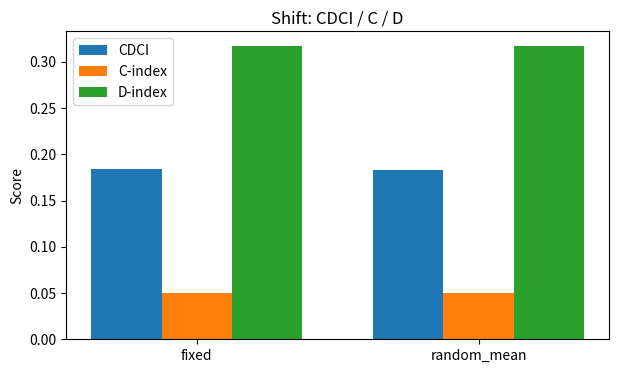

This chart was generated by the following Python code: (Note: this script raises an exception after producing the figure.)
import random, math, numpy as np, pandas as pd, matplotlib.pyplot as plt
from collections import Counter
# from caas_jupyter_tools import #display_dataframe_to_user

# If sympy is needed for Hill:
try:
    from sympy import Matrix
except Exception:
    Matrix = None

# ----------------------------
# Shared metric functions
# ----------------------------
_eps = 1e-12
def _entropy_from_counts(counts, base=2):
    total = sum(counts.values())
    if total == 0: return 0.0
    H = 0.0
    for v in counts.values():
        p = v/total
        if p>0:
            H -= p * math.log(p, base)
    return H

def jensen_shannon_divergence(p_counts, q_counts, base=2):
    all_keys = set(p_counts.keys()) | set(q_counts.keys())
    Np, Nq = sum(p_counts.values()) or 1, sum(q_counts.values()) or 1
    m = {}
    for k in all_keys:
        m[k] = (p_counts.get(k,0)/Np + q_counts.get(k,0)/Nq) / 2.0
    kl_pm = 0.0; kl_qm = 0.0
    for k in all_keys:
        p = p_counts.get(k,0)/Np; q = q_counts.get(k,0)/Nq; mm = m[k]
        if p>0: kl_pm += p * math.log((p+_eps)/(mm+_eps), base)
        if q>0: kl_qm += q * math.log((q+_eps)/(mm+_eps), base)
    return 0.5*(kl_pm+kl_qm)

def mutual_information_pairs(pairs, base=2):
    N = len(pairs)
    if N==0: return 0.0
    joint = Counter(pairs)
    X = Counter(x for x,_ in pairs); Y = Counter(y for _,y in pairs)
    mi = 0.0
    for (x,y),n in joint.items():
        p_xy = n/N; p_x = X[x]/N; p_y = Y[y]/N
        mi += p_xy * math.log((p_xy+_eps)/(p_x*p_y+_eps), base)
    return mi

def confusion_jsd_avg(cipher_fun, plaintext, keyspace, sample_pairs=200, base=2):
    if len(keyspace) < 2: return 0.0
    total = 0.0; count = 0
    # If keyspace small, enumerate pairs; else sample
    for _ in range(sample_pairs):
        k1, k2 = random.sample(keyspace, 2)
        c1 = cipher_fun(plaintext, k1)
        c2 = cipher_fun(plaintext, k2)
        total += jensen_shannon_divergence(Counter(c1), Counter(c2), base=base)
        count += 1
    return total/count if count else 0.0

def diffusion_via_bigram_leakage(cipher_fun, plaintext, key, base=2):
    pt = "".join(ch for ch in plaintext.upper() if ch.isalnum())
    grams = [pt[i:i+2] for i in range(len(pt)-1)]
    if not grams:
        return 0.0
    C = cipher_fun(pt, key)
    L = min(len(grams), len(C))
    pairs = [(grams[i], C[i]) for i in range(L)]
    mi = mutual_information_pairs(pairs, base=base)
    H = _entropy_from_counts(Counter(grams), base=base)
    return 1.0 - (mi / H if H > 0 else 0.0)

def cdci_linear(alpha, C, D): return alpha*C + (1.0-alpha)*D

def compute_cdci_for_cipher(cipher_func, plaintexts, fixed_key, keyspace, alpha=0.5, sample_pairs=200):
    Cs = []; Ds = []
    for pt in plaintexts:
        C_val = confusion_jsd_avg(cipher_func, pt, keyspace, sample_pairs=sample_pairs)
        D_val = diffusion_via_bigram_leakage(cipher_func, pt, fixed_key)
        Cs.append(C_val); Ds.append(D_val)
    C_mean = float(np.mean(Cs)); D_mean = float(np.mean(Ds))
    return {'C':C_mean, 'D':D_mean, 'CDCI': cdci_linear(alpha, C_mean, D_mean), 'C_per_plain': Cs, 'D_per_plain': Ds}

# Generic helper metrics reused in each block
def fraction_changed(a, b):
    L = min(len(a), len(b))
    return sum(x!=y for x,y in zip(a[:L], b[:L])) / L if L else 0.0

def symbol_diffusion_index(cipher_func, plaintext, key, alphabet, trials=20):
    base_ct = cipher_func(plaintext, key)
    results = []
    pt_filtered = "".join(ch for ch in plaintext.upper() if ch.isalnum())
    if len(pt_filtered) == 0:
        return 0.0, 0.0
    for _ in range(trials):
        i = random.randrange(len(pt_filtered))
        new_char = random.choice([c for c in alphabet if c != pt_filtered[i]])
        P2 = pt_filtered[:i] + new_char + pt_filtered[i+1:]
        C2 = cipher_func(P2, key)
        results.append(fraction_changed(base_ct, C2))
    return float(np.mean(results)), float(np.std(results)) if len(results)>1 else 0.0

def compute_ksi(cipher_func, plaintext, key, key_variant):
    C1 = cipher_func(plaintext, key)
    C2 = cipher_func(plaintext, key_variant)
    return fraction_changed(C1, C2)

def compute_mi_from_plain_cipher_lists(plain_list, cipher_list):
    conc_plain = "".join( "".join(ch for ch in p.upper() if ch.isalnum()) for p in plain_list )
    conc_cipher = "".join(cipher_list)
    L = min(len(conc_plain), len(conc_cipher))
    pairs = list(zip(conc_plain[:L], conc_cipher[:L]))
    return mutual_information_pairs(pairs)

def compute_chi_entropy(ciphertexts, alphabet):
    text = "".join(ciphertexts)
    N = len(text)
    if N == 0: return 0.0, 0.0
    counts = Counter(text)
    expected = N / len(alphabet)
    chi2 = sum((counts[a] - expected)**2 / expected for a in alphabet)
    entropy = -sum((counts[a]/N) * math.log2(counts[a]/N) for a in counts if counts[a]>0)
    return chi2, entropy

def bootstrap_mi(pairs, n_boot=300, alpha=0.05):
    N = len(pairs)
    if N == 0: return 0.0, (0.0, 0.0)
    estimates = []
    for _ in range(n_boot):
        sample = [pairs[random.randrange(N)] for _ in range(N)]
        estimates.append(mutual_information_pairs(sample))
    estimates.sort()
    low = estimates[int((alpha/2)*n_boot)]
    high = estimates[int((1-alpha/2)*n_boot)]
    return np.mean(estimates), (low, high)

# ----------------------------
# 1) Shift (Caesar)
# ----------------------------
def shift_encrypt(text, key):
    text = "".join(ch for ch in text.upper() if 'A' <= ch <= 'Z')
    return "".join(chr(((ord(c)-65 + key) % 26) + 65) for c in text)

def evaluate_shift(num_texts=5, length=200, fixed_key=3, random_key_count=10, alpha=0.5):
    alphabet = "ABCDEFGHIJKLMNOPQRSTUVWXYZ"
    plaintexts = [ "".join(random.choice(alphabet) for _ in range(length)) for _ in range(num_texts) ]
    plaintexts[0] = ("THEQUICKBROWNFOXJUMPSOVERTHELAZYDOG" * 6)[:length]

    keyspace = list(range(26))
    # Fixed mode
    fixed_metrics = {}
    sdi_vals=[]; sdi_stds=[]; ksi_vals=[]; mi_vals=[]; chi_vals=[]; ent_vals=[]; mi_boot_means=[]
    for pt in plaintexts:
        sdi_mean, sdi_std = symbol_diffusion_index(lambda p,k: shift_encrypt(p,k), pt, fixed_key, alphabet)
        sdi_vals.append(sdi_mean); sdi_stds.append(sdi_std)
        ksi_vals.append(compute_ksi(lambda p,k: shift_encrypt(p,k), pt, fixed_key, (fixed_key+1)%26))
        C = shift_encrypt(pt, fixed_key)
        mi_vals.append(compute_mi_from_plain_cipher_lists([pt],[C]))
        chi,H = compute_chi_entropy([C], alphabet); chi_vals.append(chi); ent_vals.append(H)
        pairs = list(zip("".join(ch for ch in pt.upper() if ch.isalnum()), C[:len(pt)]))
        mb,ci = bootstrap_mi(pairs, n_boot=200); mi_boot_means.append(mb)

    cdci_out = compute_cdci_for_cipher(lambda p,k: shift_encrypt(p,k), plaintexts, fixed_key, keyspace, alpha=alpha, sample_pairs=200)

    fixed_metrics.update({
        'SDI_mean': np.mean(sdi_vals), 'SDI_std': np.mean(sdi_stds),
        'KSI_mean': np.mean(ksi_vals), 'MI_mean': np.mean(mi_vals),
        'Chi2_mean': np.mean(chi_vals), 'Entropy_mean': np.mean(ent_vals),
        'MI_boot_mean': np.mean(mi_boot_means),
        'C': cdci_out['C'], 'D': cdci_out['D'], 'CDCI': cdci_out['CDCI']
    })
    fixed_df = pd.DataFrame([fixed_metrics])

    # Random mode
    random_keys = random.sample(range(26), random_key_count)
    rand_records=[]
    for rk in random_keys:
        sdi_vals=[]; ksi_vals=[]; mi_vals=[]; chi_vals=[]; ent_vals=[]; mi_boot=[]
        for pt in plaintexts:
            sm,ss = symbol_diffusion_index(lambda p,k: shift_encrypt(p,k), pt, rk, alphabet)
            sdi_vals.append(sm); ksi_vals.append(compute_ksi(lambda p,k: shift_encrypt(p,k), pt, rk, (rk+1)%26))
            C = shift_encrypt(pt, rk)
            mi_vals.append(compute_mi_from_plain_cipher_lists([pt],[C])); chi,H = compute_chi_entropy([C], alphabet)
            chi_vals.append(chi); ent_vals.append(H)
            mb,_ = bootstrap_mi(list(zip("".join(ch for ch in pt.upper() if ch.isalnum()), C[:len(pt)])), n_boot=120)
            mi_boot.append(mb)
        cdci_out = compute_cdci_for_cipher(lambda p,k: shift_encrypt(p,k), plaintexts, rk, keyspace, alpha=alpha, sample_pairs=120)
        rand_records.append({
            'key': rk, 'SDI_mean': np.mean(sdi_vals), 'KSI_mean': np.mean(ksi_vals),
            'MI_mean': np.mean(mi_vals), 'Chi2_mean': np.mean(chi_vals), 'Entropy_mean': np.mean(ent_vals),
            'MI_boot_mean': np.mean(mi_boot), 'C': cdci_out['C'], 'D': cdci_out['D'], 'CDCI': cdci_out['CDCI']
        })
    random_df = pd.DataFrame(rand_records)
    summary = pd.DataFrame({
        'mode':['fixed','random_mean'],
        'SDI_mean':[fixed_metrics['SDI_mean'], random_df['SDI_mean'].mean()],
        'KSI_mean':[fixed_metrics['KSI_mean'], random_df['KSI_mean'].mean()],
        'MI_mean':[fixed_metrics['MI_mean'], random_df['MI_mean'].mean()],
        'Entropy_mean':[fixed_metrics['Entropy_mean'], random_df['Entropy_mean'].mean()],
        'CDCI':[fixed_metrics['CDCI'], random_df['CDCI'].mean()],
        'C_index':[fixed_metrics['C'], random_df['C'].mean()],
        'D_index':[fixed_metrics['D'], random_df['D'].mean()]
    })

    # #display_dataframe_to_user("Shift - Fixed", fixed_df)
    # #display_dataframe_to_user("Shift - Random", random_df)
    # #display_dataframe_to_user("Shift - Summary", summary)

    # plots
    x = np.arange(len(summary)); width=0.25
    fig, ax = plt.subplots(figsize=(7,4))
    ax.bar(x-width, summary['CDCI'], width, label='CDCI')
    ax.bar(x, summary['C_index'], width, label='C-index')
    ax.bar(x+width, summary['D_index'], width, label='D-index')
    ax.set_xticks(x); ax.set_xticklabels(summary['mode'])
    ax.set_ylabel('Score'); ax.set_title('Shift: CDCI / C / D'); ax.legend(); plt.show()

    fixed_df.to_csv('./mnt/data/shift_fixed.csv', index=False)
    random_df.to_csv('./mnt/data/shift_random.csv', index=False)
    summary.to_csv('./mnt/data/shift_summary.csv', index=False)
    print("Shift saved to ./mnt/data/shift_*.csv")
    return fixed_df, random_df, summary

evaluate_shift()